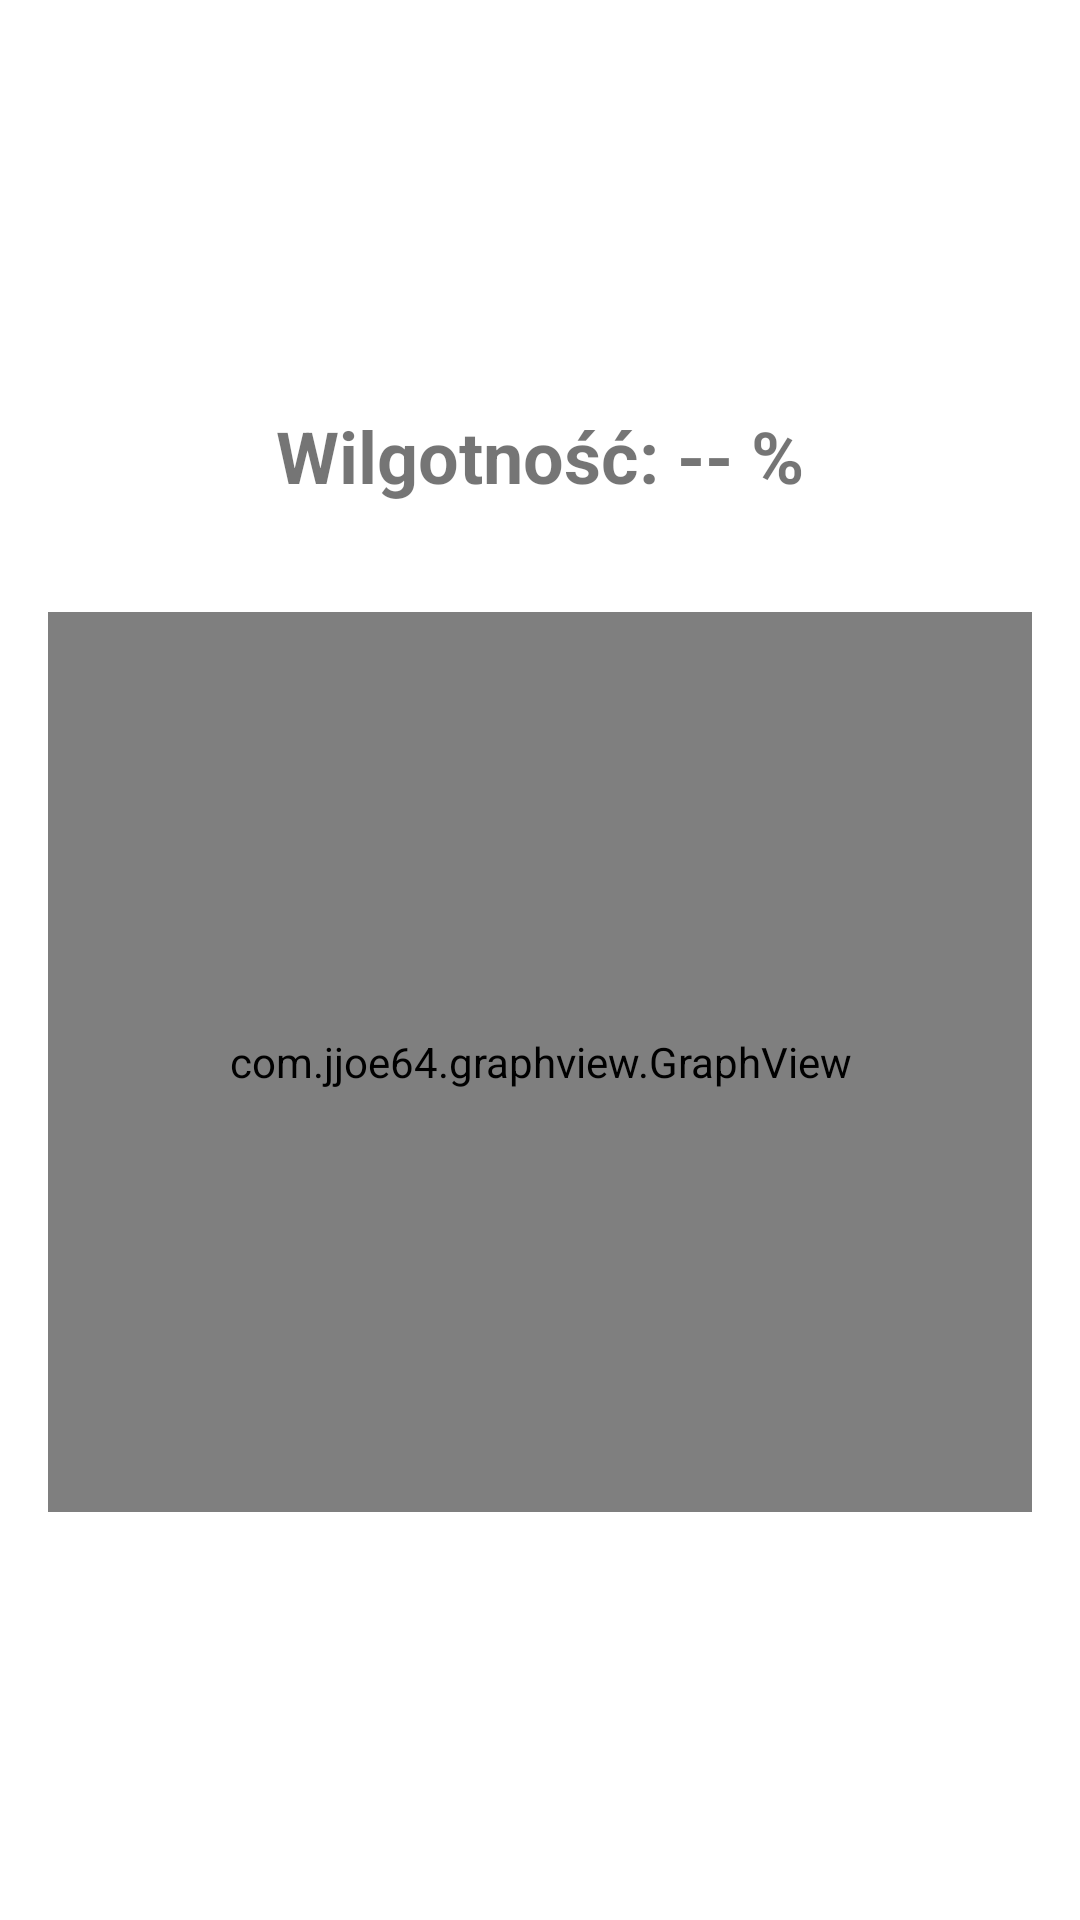

Produce the Android XML layout that renders to this screen, including the resource entries it uses.
<!-- AndroidManifest.xml: application theme Theme.Growbox -->
<!-- res/layout/activity_humidity.xml -->
<?xml version="1.0" encoding="utf-8"?>
<LinearLayout xmlns:android="http://schemas.android.com/apk/res/android"
    android:layout_width="match_parent"
    android:layout_height="match_parent"
    android:orientation="vertical"
    android:padding="16dp"
    android:gravity="center"
    android:background="@color/white">

    <TextView
        android:id="@+id/humidityValue"
        android:layout_width="wrap_content"
        android:layout_height="wrap_content"
        android:text="Wilgotność: -- %"
        android:textSize="24sp"
        android:textStyle="bold"
        android:gravity="center"/>

    <Space
        android:layout_width="match_parent"
        android:layout_height="20dp" />

    <com.jjoe64.graphview.GraphView
        android:id="@+id/humidityGraph"
        android:layout_width="match_parent"
        android:layout_height="300dp"
        android:layout_marginTop="16dp"/>

</LinearLayout>
<!-- resources referenced by this layout -->
<resources>
  <style name="Theme.Growbox" parent="Theme.AppCompat.DayNight.DarkActionBar" />
  <!-- not gathered from this repository: default colours our renderer supplied (Android Studio template values) -->
  <color name="white">#FFFFFFFF</color>
</resources>
